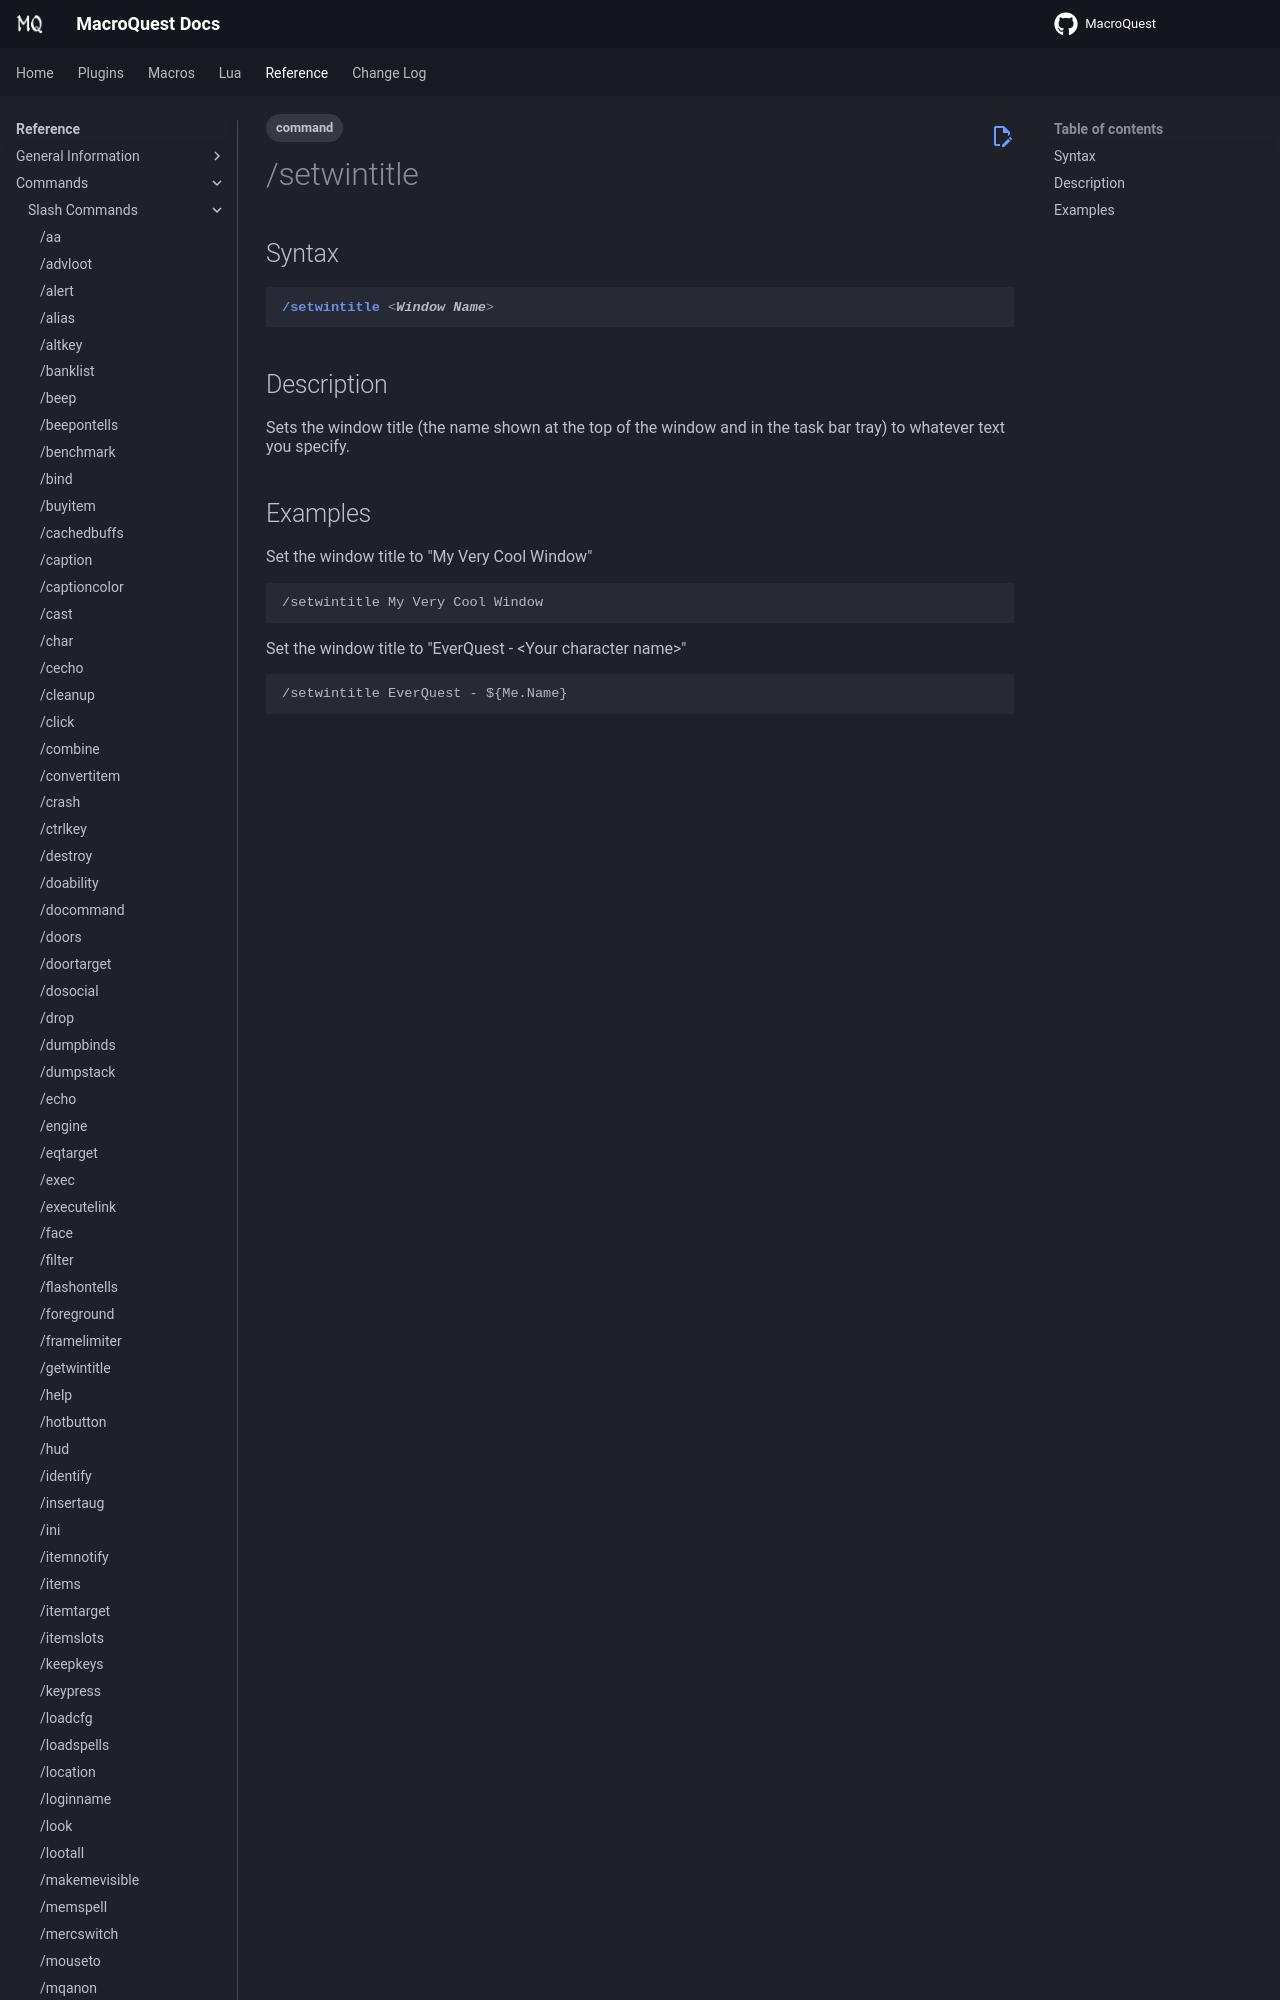

repository: macroquest/docs · page: reference/commands/setwintitle/index.html · generator: jekyll

---
tags:
    - command
---
# /setwintitle

## Syntax
<!--cmd-syntax-start-->
```eqcommand
/setwintitle <Window Name>
```
<!--cmd-syntax-end-->

## Description
<!--cmd-desc-start-->
Sets the window title (the name shown at the top of the window and in the task bar tray) to whatever text
